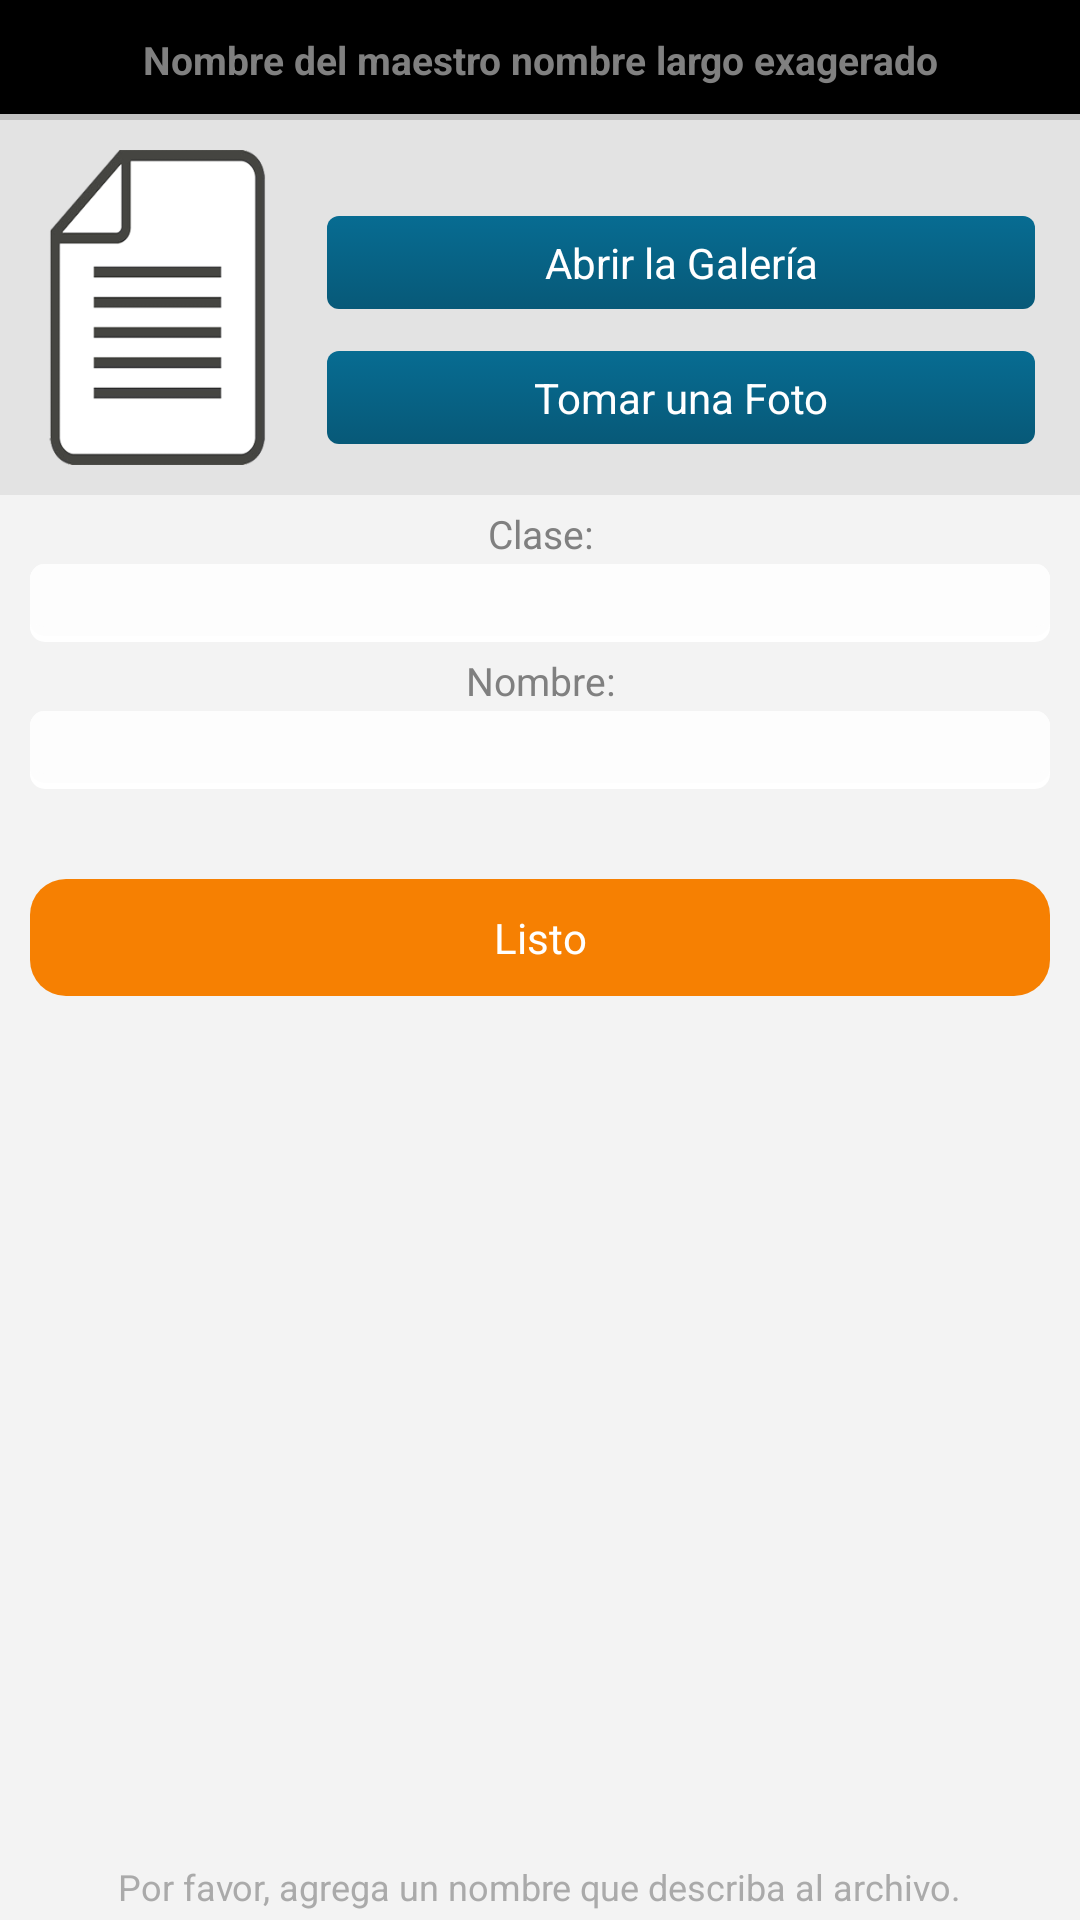

This screen was rendered from an Android layout file. Write that file and the resources it references.
<!-- AndroidManifest.xml: application theme AppTheme -->
<!-- res/layout/activity_nuevo_archivo.xml -->
<?xml version="1.0" encoding="utf-8"?>
<LinearLayout xmlns:android="http://schemas.android.com/apk/res/android"
    android:layout_width="match_parent"
    android:layout_height="match_parent"
    android:background="#fff3f3f3"
    android:orientation="vertical" >
    
         <TextView
         android:id="@+id/archivo_nombre_maestro"
         android:layout_width="match_parent"
         android:gravity="center"
         android:layout_height="40dip"
         android:background="@drawable/style_search"
         android:hint="@string/nombre_profesor"
         android:singleLine="false"
         android:textSize="13sp"
         android:textStyle="bold"
         android:textColor="#adadad" />
    
        <RelativeLayout
        android:layout_width="match_parent"
        android:layout_height="125dp"
        android:background="#e3e3e3"
        android:paddingLeft="10dp"
        android:paddingTop="10dp"
        android:paddingBottom="10dp"
        android:paddingRight="15dp">

            <ImageView
                android:id="@+id/imagenArchivo"
                android:layout_width="85dp"
                android:layout_height="120dp"
                
                android:layout_alignParentLeft="true"
                android:layout_alignParentTop="true"
                android:contentDescription="@string/splash"
                android:src="@drawable/document" />

            <Button
                android:id="@+id/archivo_bt_galeria"
                android:layout_width="match_parent"
                android:layout_height="wrap_content"
                android:layout_alignTop="@+id/imagenArchivo"
                android:layout_marginLeft="14dp"
                android:layout_marginTop="22dp"
                android:layout_toRightOf="@+id/imagenArchivo"
                android:background="@drawable/blue_button_rad"
                android:text="@string/foto1"
                android:textColor="#ffffff" />

             <Button
                 android:id="@+id/archivo_bt_foto"
                 android:layout_width="match_parent"
                 android:layout_height="wrap_content"
                 android:layout_alignLeft="@+id/archivo_bt_galeria"
                 android:layout_below="@+id/archivo_bt_galeria"
                 android:layout_marginTop="14dp"
                 android:background="@drawable/blue_button_rad"
                 android:text="@string/foto2"
                 android:textColor="#ffffff" />

    </RelativeLayout>
    

         
         <TextView
         android:id="@+id/archivo_coment1"
         android:layout_width="match_parent"
         android:gravity="center"
         android:layout_height="20dip"
         android:background="@drawable/style_text"
         android:hint="@string/materia"
         android:singleLine="false"
         android:layout_marginTop="3dp"
         android:textSize="13sp"
         android:textColor="#000000" />
         
         <EditText
             android:id="@+id/archivo_materia"
             android:layout_width="match_parent"
             android:layout_height="26dip"
             android:background="@drawable/style_multiline"
             android:ems="12"
             android:maxLength="45"
             android:layout_marginLeft="10dp"
             android:layout_marginRight="10dp"
             android:gravity="top"
             android:textSize="13sp"
             android:padding="3sp"
             android:inputType="text" >
         </EditText>
                  
         <TextView
         android:id="@+id/archivo_coment2"
         android:layout_width="match_parent"
         android:gravity="center"
         android:layout_height="20dip"
         android:background="@drawable/style_text"
         android:hint="@string/nombre"
         android:singleLine="false"
         android:layout_marginTop="3dp"
         android:textSize="13sp"
         android:textColor="#000000" />

         <EditText
             android:id="@+id/archivo_nombre"
             android:layout_width="match_parent"
             android:layout_height="26dip"
             android:background="@drawable/style_multiline"
             android:ems="12"
             android:maxLength="45"
             android:layout_marginLeft="10dp"
             android:layout_marginRight="10dp"
             android:gravity="top"
             android:textSize="13sp"
             android:padding="3sp"
             android:inputType="text" >
         </EditText>
         
        
         
         

         <Button
             android:id="@+id/archivo_bt_listo"
             android:layout_width="match_parent"
             android:layout_height="wrap_content"
             android:background="@drawable/orange_button_rad"
             android:layout_marginTop="30dp"
             android:layout_marginLeft="10dp"
             android:layout_marginRight="10dp"
			 android:textColor="#ffffff"
             android:text="@string/listo" />

         <RelativeLayout
             android:layout_width="match_parent"
             android:layout_height="fill_parent" >

             <TextView
                 android:id="@+id/textViewaviso"
                 android:layout_width="wrap_content"
                 android:layout_height="wrap_content"
                 android:layout_alignParentBottom="true"
                 android:layout_centerHorizontal="true"
                 android:text="@string/aviso_archivo"
                 android:gravity="center"
                 android:layout_marginBottom="3dp"
                 android:layout_marginLeft="10dp"
                 android:layout_marginRight="10dp"
                 android:textColor="#aaaaaa"
             	 android:textSize="12sp" />
             
         </RelativeLayout>

</LinearLayout>
<!-- resources referenced by this layout -->
<resources>
  <!-- drawable blue_button_rad (drawable) -->
  <?xml version="1.0" encoding="utf-8"?>
  <selector xmlns:android="http://schemas.android.com/apk/res/android">
    <item android:state_pressed="true" >
      <shape>
        <solid
            android:color="#1a80a7" />
        <stroke
            android:width="1dp"
            android:color="#1a80a7" />
        <corners
            android:radius="4dp" />
        <padding
            android:left="6dp"
            android:top="6dp"
            android:right="6dp"
            android:bottom="6dp" />
      </shape>
    </item>
    <item>
      <shape>
        <gradient
            android:startColor="#076c92"
            android:endColor="#075978"
            android:angle="270" />
        <stroke
            android:width="0dp"
            android:color="#f68002" />
        <corners
            android:radius="4dp" />
        <padding
            android:left="6dp"
            android:top="6dp"
            android:right="6dp"
            android:bottom="6dp" />
      </shape>
    </item>
  </selector>
  <!-- drawable orange_button_rad (drawable) -->
  <?xml version="1.0" encoding="utf-8"?>
  <selector xmlns:android="http://schemas.android.com/apk/res/android">
    <item android:state_pressed="true" >
      <shape>
        <solid
            android:color="#f99d3b" />
        <stroke
            android:width="1dp"
            android:color="#f99d3b" />
        <corners
            android:radius="12dp" />
        <padding
            android:left="10dp"
            android:top="10dp"
            android:right="10dp"
            android:bottom="10dp" />
      </shape>
    </item>
    <item>
      <shape>
        <gradient
            android:startColor="#f68002"
            android:endColor="#f68002"
            android:angle="270" />
        <stroke
            android:width="0dp"
            android:color="#f68002" />
        <corners
            android:radius="12dp" />
        <padding
            android:left="10dp"
            android:top="10dp"
            android:right="10dp"
            android:bottom="10dp" />
      </shape>
    </item>
  </selector>
  <!-- drawable style_search (drawable) -->
  <?xml version="1.0" encoding="utf-8"?>
     
    <layer-list xmlns:android="http://schemas.android.com/apk/res/android" >
  
  <item>
      <shape>
          <solid android:color="#c2c2c2" />
      </shape>
  </item>
  
  
  <item
      android:bottom="2dp"
      android:left="0dp"
      android:right="0dp">
      <shape>
          <solid android:color="#000" />
      </shape>
  </item>
  
  
  <item android:bottom="5.0dp">
      <shape>
          <solid android:color="#000" />
      </shape>
  </item>
  
  </layer-list>
  <!-- drawable style_text (drawable) -->
  <?xml version="1.0" encoding="utf-8"?>
     
    <layer-list xmlns:android="http://schemas.android.com/apk/res/android" >
  
  <item>
      <shape>
          <solid android:color="#fff3f3f3" />
      </shape>
  </item>
  
  
  <item
      android:bottom="2dp"
      android:left="0dp"
      android:right="0dp">
      <shape>
          <solid android:color="#fff3f3f3" />
      </shape>
  </item>
  
  
  <item android:bottom="5.0dp">
      <shape>
          <solid android:color="#fff3f3f3" />
      </shape>
  </item>
  
  </layer-list>
  <string name="aviso_archivo">Por favor, agrega un nombre que describa al archivo.</string>
  <string name="foto1">Abrir la Galería</string>
  <string name="foto2">Tomar una Foto</string>
  <string name="listo">Listo</string>
  <string name="materia">Clase: </string>
  <string name="nombre">Nombre:</string>
  <string name="nombre_profesor">Nombre del maestro nombre largo exagerado</string>
  <string name="splash"> </string>
  <style name="AppTheme" parent="AppBaseTheme">
          
      </style>
  <style name="AppBaseTheme" parent="android:Theme.Light">
          
      </style>
</resources>
